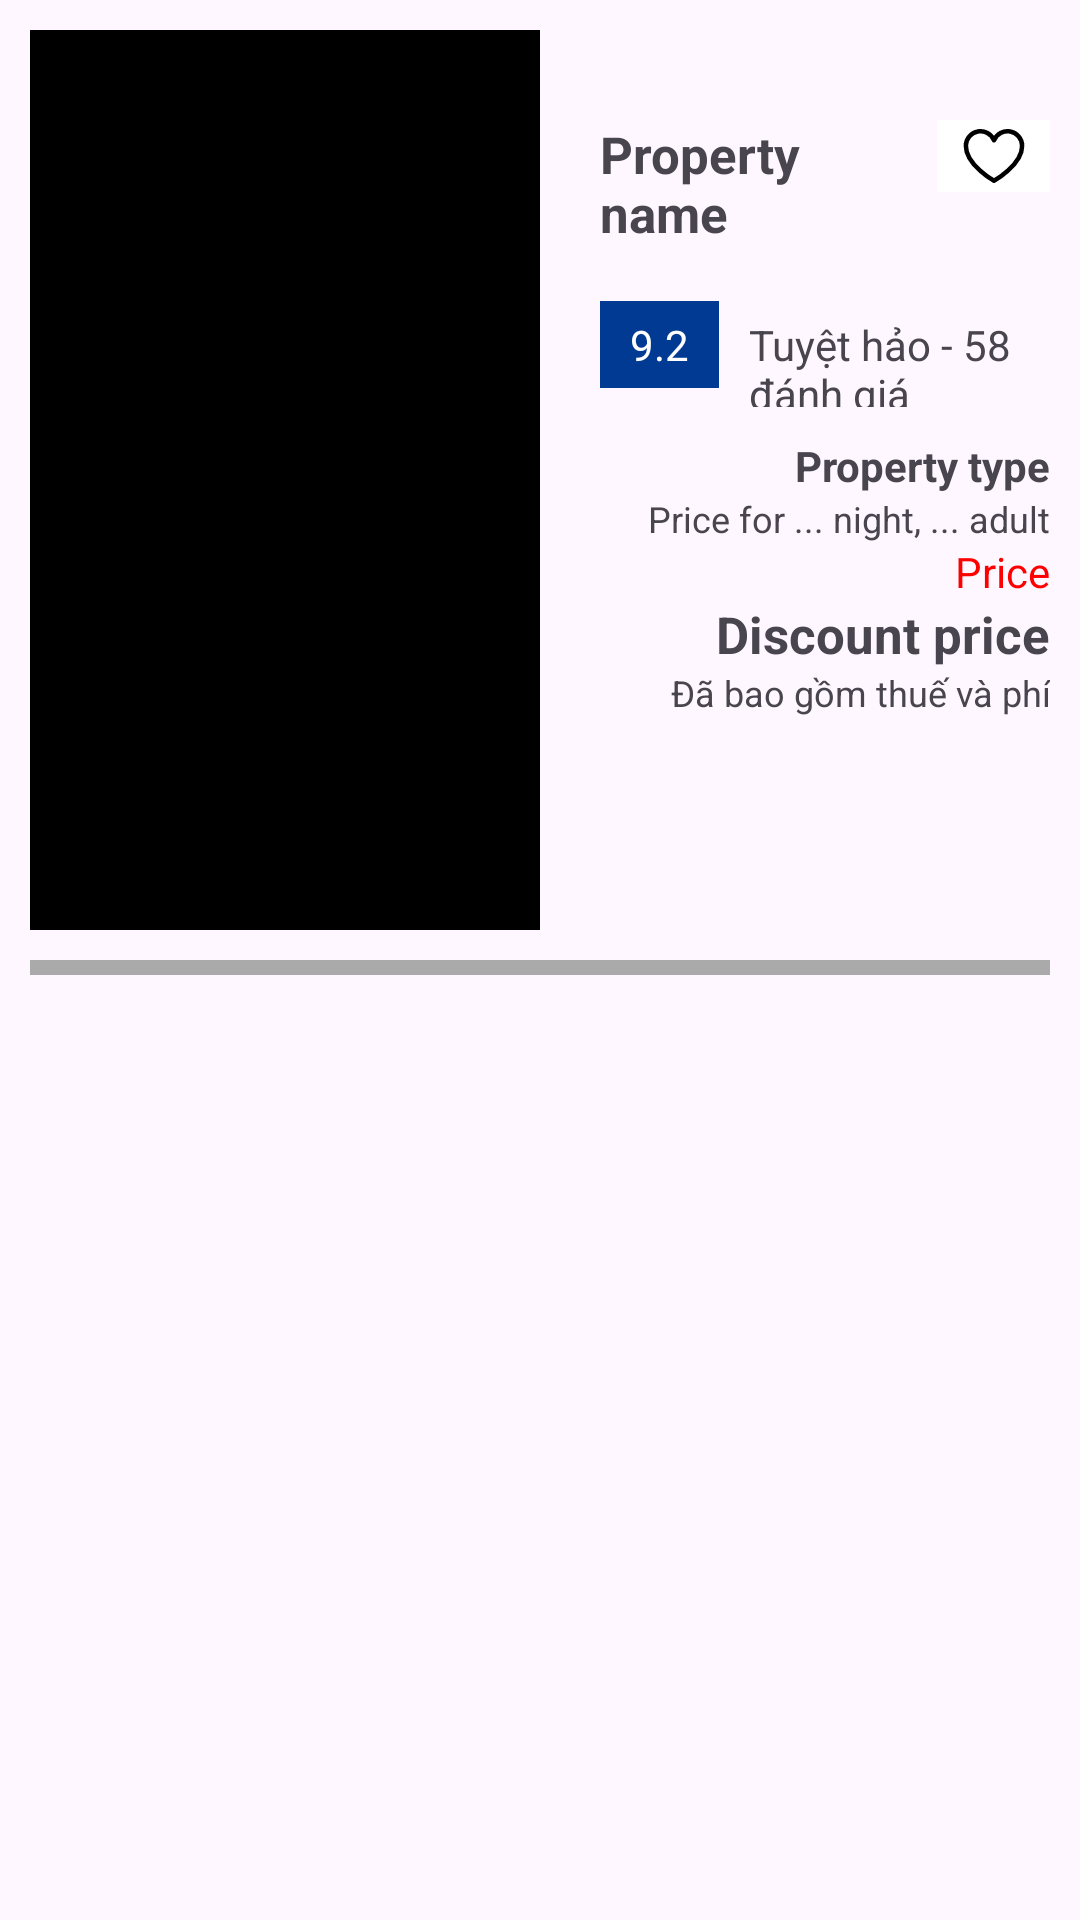

Android layout source for this screen:
<!-- AndroidManifest.xml: application theme Base.Theme.BookingApp -->
<!-- res/layout/lv_property_item.xml -->
<?xml version="1.0" encoding="utf-8"?>
<LinearLayout xmlns:android="http://schemas.android.com/apk/res/android"
    android:layout_width="match_parent"
    android:layout_height="wrap_content"
    android:layout_marginTop="10dp"
    android:orientation="vertical"
    android:padding="10dp">

    <LinearLayout
        android:layout_width="match_parent"
        android:layout_height="wrap_content"
        android:orientation="horizontal">

        <ImageView
            android:id="@+id/property_item_imageView"
            android:layout_width="170dp"
            android:layout_height="300dp"
            android:clickable="false"
            android:focusable="false"
            android:scaleType="centerCrop"
            android:src="@color/black" />

        <LinearLayout
            android:layout_width="match_parent"
            android:layout_height="wrap_content"
            android:layout_marginLeft="20dp"
            android:layout_marginTop="30dp"
            android:orientation="vertical">

            <LinearLayout
                android:layout_width="match_parent"
                android:layout_height="wrap_content">

                <TextView
                    android:id="@+id/property_item_tvName"
                    android:layout_width="0dp"
                    android:layout_height="wrap_content"
                    android:layout_weight="1.5"
                    android:clickable="false"
                    android:focusable="false"
                    android:text="Property name"
                    android:textSize="17dp"
                    android:textStyle="bold" />

                <ImageButton
                    android:layout_width="0dp"
                    android:layout_height="wrap_content"
                    android:layout_weight="0.5"
                    android:background="@color/white"
                    android:src="@drawable/ic_heart" />
            </LinearLayout>

            <androidx.recyclerview.widget.RecyclerView
                android:id="@+id/recycler_view_icons"
                android:layout_width="match_parent"
                android:layout_height="wrap_content"
                android:clickable="false"
                android:focusable="false"
                android:orientation="horizontal"
                android:padding="4dp" />

            <LinearLayout
                android:layout_marginTop="10dp"
                android:layout_marginBottom="10dp"
                android:layout_width="wrap_content"
                android:layout_height="wrap_content"
                android:orientation="horizontal">

                <TextView
                    android:layout_width="wrap_content"
                    android:layout_height="wrap_content"
                    android:background="#003A93"
                    android:paddingLeft="10dp"
                    android:paddingTop="5dp"
                    android:paddingRight="10dp"
                    android:paddingBottom="5dp"
                    android:text="9.2"
                    android:textColor="@color/white" />

                <TextView
                    android:layout_width="wrap_content"
                    android:layout_height="wrap_content"
                    android:layout_marginLeft="10dp"
                    android:text="Tuyệt hảo - 58 đánh giá" />
            </LinearLayout>

            <TextView
                android:id="@+id/property_item_tvType"
                android:layout_width="match_parent"
                android:layout_height="wrap_content"
                android:clickable="false"
                android:focusable="false"
                android:text="Property type"
                android:textAlignment="textEnd"
                android:textStyle="bold" />

            <TextView
                android:id="@+id/property_item_tvQuantity"
                android:layout_width="match_parent"
                android:layout_height="wrap_content"
                android:clickable="false"
                android:focusable="false"
                android:text="Price for ... night, ... adult"
                android:textAlignment="textEnd"
                android:textSize="12dp" />

            <TextView
                android:id="@+id/property_item_tvPrice"
                android:layout_width="match_parent"
                android:layout_height="wrap_content"
                android:clickable="false"
                android:focusable="false"
                android:text="Price"
                android:textAlignment="textEnd"
                android:textColor="#FF0000" />

            <TextView
                android:id="@+id/property_item_tvDiscountPrice"
                android:layout_width="match_parent"
                android:layout_height="wrap_content"
                android:clickable="false"
                android:focusable="false"
                android:text="Discount price"
                android:textAlignment="textEnd"
                android:textSize="17dp"
                android:textStyle="bold" />

            <TextView
                android:layout_width="match_parent"
                android:layout_height="wrap_content"
                android:clickable="false"
                android:focusable="false"
                android:text="Đã bao gồm thuế và phí"
                android:textAlignment="textEnd"
                android:textSize="12dp" />

        </LinearLayout>
    </LinearLayout>

    <View
        android:layout_width="match_parent"
        android:layout_height="5dp"
        android:layout_marginTop="10dp"
        android:background="@android:color/darker_gray" />
</LinearLayout>
<!-- resources referenced by this layout -->
<resources>
  <color name="black">#FF000000</color>
  <color name="white">#FFFFFFFF</color>
  <!-- drawable ic_heart (drawable) -->
  <vector xmlns:android="http://schemas.android.com/apk/res/android" android:height="24dp" android:viewportHeight="256" android:viewportWidth="256" android:width="24dp">
        
      <path android:fillColor="#00000000" android:pathData="M128,216S28,160 28,92A52,52 0,0 1,128 72h0A52,52 0,0 1,228 92C228,160 128,216 128,216Z" android:strokeColor="#000" android:strokeLineCap="round" android:strokeLineJoin="round" android:strokeWidth="16"/>
      
  </vector>
  <style name="Base.Theme.BookingApp" parent="Theme.Material3.DayNight.NoActionBar">
          <item name="colorPrimary">#003A93</item>
          <item name="colorPrimaryVariant">#003A93</item>
          <item name="colorSecondary">#003A93</item>
      </style>
</resources>
